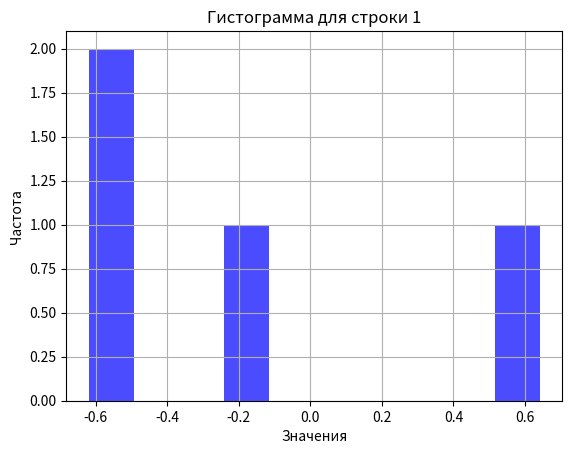
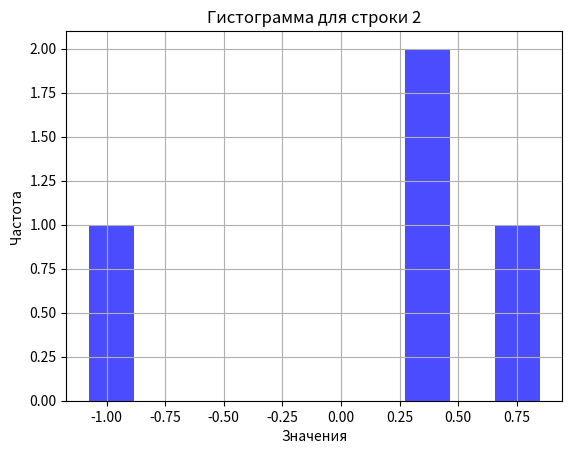
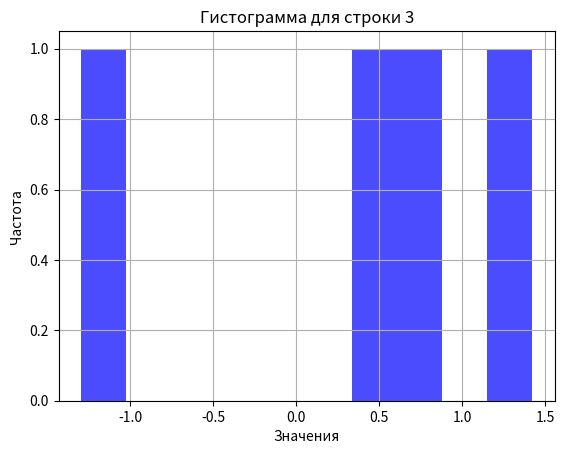
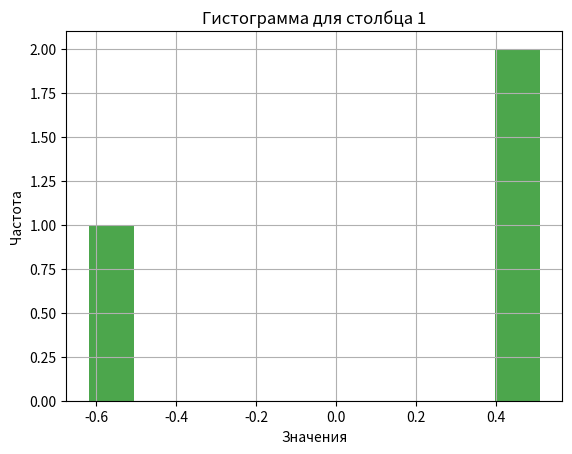
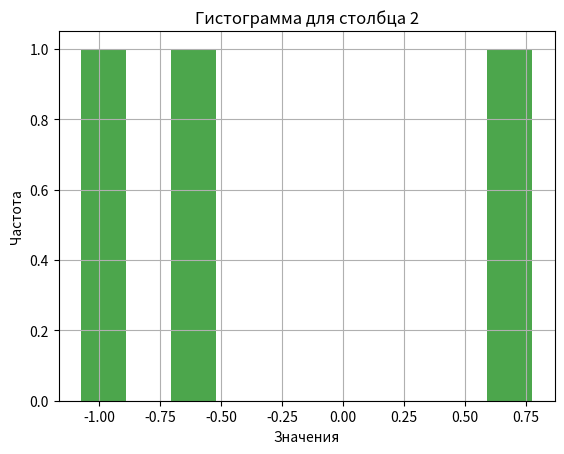
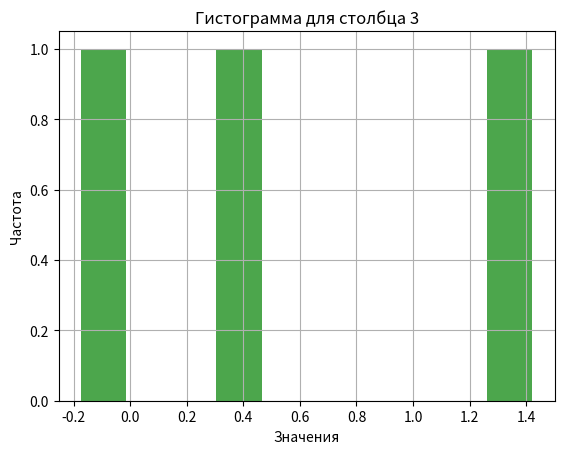
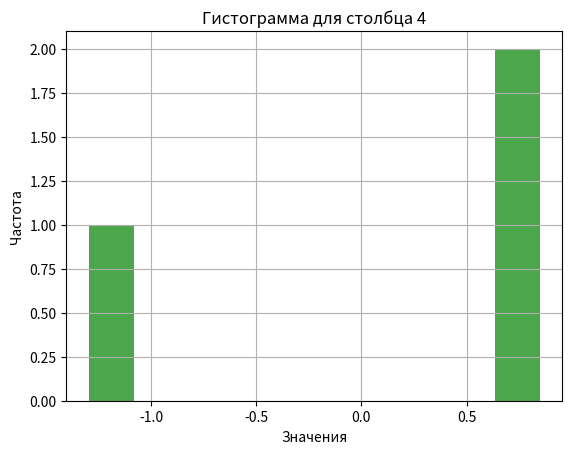

These charts were generated, in order, by the following Python code: (Note: this script raises an exception after producing the figures.)
import numpy as np
import matplotlib.pyplot as plt

def sum_prod(X, V):
    '''
    X - список матриц размерности (n, n)
    V - список векторов размерности (n, 1)
    Гарантируется, что len(X) == len(V)
    '''
    result = np.zeros_like(V[0])
    for i in range(len(X)):
        result += np.dot(X[i], V[i])
        
    return result

# Тесты
def test_sum_prod():
    X1 = np.array([[1, 2], [3, 4]])  # Матрица 1
    X2 = np.array([[5, 6], [7, 8]])  # Матрица 2
    V1 = np.array([[1], [1]])        # Вектор 1
    V2 = np.array([[1], [1]])        # Вектор 2
    
    X = [X1, X2]
    V = [V1, V2]
    expected_result = np.dot(X1, V1) + np.dot(X2, V2)
    assert np.array_equal(sum_prod(X, V), expected_result), "Тест 1 не пройден"
    print("Тест 1 пройден")

test_sum_prod()

import numpy as np

def binarize(M, threshold=0.5):
    '''
    M - входная матрица (numpy array)
    threshold - пороговое значение для бинаризации (по умолчанию 0.5)
    '''
    # Бинаризация матрицы: все значения больше threshold становятся 1, иначе 0
    return (M > threshold).astype(int)

# Тесты
def test_binarize():
    M1 = np.array([[0.2, 0.6], [0.8, 0.4]])
    threshold1 = 0.5
    expected1 = np.array([[0, 1], [1, 0]])
    assert np.array_equal(binarize(M1, threshold1), expected1), "Тест 1 не пройден"

    M2 = np.array([[0.1, 0.0], [-0.1, 0.5]])
    threshold2 = 0
    expected2 = np.array([[1, 0], [0, 1]])
    assert np.array_equal(binarize(M2, threshold2), expected2), "Тест 2 не пройден"

    M3 = np.array([[0.99, 1.0], [1.1, 0.4]])
    threshold3 = 1.0
    expected3 = np.array([[0, 0], [1, 0]])
    assert np.array_equal(binarize(M3, threshold3), expected3), "Тест 3 не пройден"

    print("Все тесты пройдены!")

test_binarize()


import numpy as np

def unique_rows(mat):
    '''
    Возвращает список массивов уникальных элементов для каждой строки матрицы
    '''
    return [np.unique(row) for row in mat]

def unique_columns(mat):
    '''
    Возвращает список массивов уникальных элементов для каждого столбца матрицы
    '''
    return [np.unique(mat[:, col]) for col in range(mat.shape[1])]

# Тесты
def test_unique_rows_columns():
    mat1 = np.array([[1, 2, 2], [3, 3, 1], [4, 4, 4]])
    
    expected_rows1 = [np.array([1, 2]), np.array([1, 3]), np.array([4])]
    assert all(np.array_equal(unique_rows(mat1)[i], expected_rows1[i]) for i in range(len(expected_rows1))), "Тест уникальных строк 1 не пройден"
    
    expected_cols1 = [np.array([1, 3, 4]), np.array([2, 3, 4]), np.array([1, 2, 4])]
    assert all(np.array_equal(unique_columns(mat1)[i], expected_cols1[i]) for i in range(len(expected_cols1))), "Тест уникальных столбцов 1 не пройден"
    
    mat2 = np.array([[1, 1, 1], [1, 1, 1], [1, 1, 1]])
    
    expected_rows2 = [np.array([1]), np.array([1]), np.array([1])]
    expected_cols2 = [np.array([1]), np.array([1]), np.array([1])]
    
    assert all(np.array_equal(unique_rows(mat2)[i], expected_rows2[i]) for i in range(len(expected_rows2))), "Тест уникальных строк 2 не пройден"
    assert all(np.array_equal(unique_columns(mat2)[i], expected_cols2[i]) for i in range(len(expected_cols2))), "Тест уникальных столбцов 2 не пройден"
    
    print("Все тесты пройдены!")

test_unique_rows_columns()


import numpy as np
import matplotlib.pyplot as plt

def matrix_stats_and_histograms(rows, cols, mean=0, std_dev=1):
    mat = np.random.normal(mean, std_dev, size=(rows, cols))

    row_means = np.mean(mat, axis=1)
    row_vars = np.var(mat, axis=1)
    
    col_means = np.mean(mat, axis=0)
    col_vars = np.var(mat, axis=0)
    
    print("Мат. ожидание для каждой строки:", row_means)
    print("Дисперсия для каждой строки:", row_vars)
    print("Мат. ожидание для каждого столбца:", col_means)
    print("Дисперсия для каждого столбца:", col_vars)
    
    for i in range(rows):
        plt.figure()
        plt.hist(mat[i, :], bins=10, alpha=0.7, color='blue')
        plt.title(f'Гистограмма для строки {i+1}')
        plt.xlabel('Значения')
        plt.ylabel('Частота')
        plt.grid(True)
        plt.show()
    
    for j in range(cols):
        plt.figure()
        plt.hist(mat[:, j], bins=10, alpha=0.7, color='green')
        plt.title(f'Гистограмма для столбца {j+1}')
        plt.xlabel('Значения')
        plt.ylabel('Частота')
        plt.grid(True)
        plt.show()

matrix_stats_and_histograms(3, 4)


import numpy as np

def chess(m, n, a, b):

    mat = np.zeros((m, n))
    
    for i in range(m):
        for j in range(n):
            if (i + j) % 2 == 0:  
                mat[i, j] = a
            else:  
                mat[i, j] = b
    
    return mat

def test_chess():
    m1, n1 = 3, 3
    a1, b1 = 1, 0
    expected1 = np.array([[1, 0, 1], 
                          [0, 1, 0], 
                          [1, 0, 1]])
    assert np.array_equal(chess(m1, n1, a1, b1), expected1), "Тест 1 не пройден"

    m2, n2 = 4, 4
    a2, b2 = 2, 5
    expected2 = np.array([[2, 5, 2, 5], 
                          [5, 2, 5, 2], 
                          [2, 5, 2, 5], 
                          [5, 2, 5, 2]])
    assert np.array_equal(chess(m2, n2, a2, b2), expected2), "Тест 2 не пройден"
    
    m3, n3 = 2, 3
    a3, b3 = 9, -3
    expected3 = np.array([[9, -3, 9], 
                          [-3, 9, -3]])
    assert np.array_equal(chess(m3, n3, a3, b3), expected3), "Тест 3 не пройден"
    
    print("Все тесты пройдены!")

test_chess()


from PIL import Image, ImageDraw

def draw_rectangle(m, n, a, b, bg_color, rect_color):

    img = Image.new('RGB', (m, n), bg_color)
    draw = ImageDraw.Draw(img)
    
    left = (m - a) // 2
    top = (n - b) // 2
    right = left + a
    bottom = top + b
    
    draw.rectangle([left, top, right, bottom], fill=rect_color)
    return img

def draw_ellipse(m, n, a, b, bg_color, ellipse_color):

    img = Image.new('RGB', (m, n), bg_color)
    draw = ImageDraw.Draw(img)
    
    left = (m - a) // 2
    top = (n - b) // 2
    right = left + a
    bottom = top + b
    
    draw.ellipse([left, top, right, bottom], fill=ellipse_color)

    return img

# Тесты
def test_draw_shapes():
    img_rect = draw_rectangle(200, 200, 100, 50, (255, 255, 255), (255, 0, 0))
    img_rect.show()  
    

    img_ellipse = draw_ellipse(200, 200, 120, 60, (255, 255, 255), (0, 255, 0))
    img_ellipse.show() 

test_draw_shapes()


import numpy as np

def time_series_analysis(series, p):
    
    mean = np.mean(series)
    
    variance = np.var(series)
    
    std_dev = np.std(series)
    
    local_maxima = []
    local_minima = []
    
    for i in range(1, len(series) - 1):
        if series[i] > series[i - 1] and series[i] > series[i + 1]:
            local_maxima.append((i, series[i]))  # добавляем индекс и значение
        elif series[i] < series[i - 1] and series[i] < series[i + 1]:
            local_minima.append((i, series[i]))  # добавляем индекс и значение
    
    moving_average = []
    for i in range(len(series) - p + 1):
        window = series[i:i + p]
        window_avg = np.mean(window)
        moving_average.append(window_avg)
    
    return {
        'mean': mean,
        'variance': variance,
        'std_dev': std_dev,
        'local_maxima': local_maxima,
        'local_minima': local_minima,
        'moving_average': moving_average
    }

def test_time_series_analysis():
    series = [1, 3, 7, 1, 2, 6, 0, 1, 4, 3, 2]
    p = 3
    
    result = time_series_analysis(series, p)
    
    print("Математическое ожидание:", result['mean'])
    print("Дисперсия:", result['variance'])
    print("СКО:", result['std_dev'])
    print("Локальные максимумы (индексы и значения):", result['local_maxima'])
    print("Локальные минимумы (индексы и значения):", result['local_minima'])
    print("Скользящее среднее с окном", p, ":", result['moving_average'])

test_time_series_analysis()


import numpy as np

def one_hot_encode(labels):
    labels = np.array(labels)
    num_classes = np.max(labels) + 1  
    one_hot = np.zeros((labels.size, num_classes))
    one_hot[np.arange(labels.size), labels] = 1
    
    return one_hot

labels = [0, 2, 3, 0]
one_hot = one_hot_encode(labels)
print(one_hot)

#Вывод
# [[1. 0. 0. 0.]
#  [0. 0. 1. 0.]
#  [0. 0. 0. 1.]
#  [1. 0. 0. 0.]]

def test_one_hot_encode():
    labels = [0, 1, 2, 3]
    expected = np.array([[1, 0, 0, 0],
                         [0, 1, 0, 0],
                         [0, 0, 1, 0],
                         [0, 0, 0, 1]])
    result = one_hot_encode(labels)
    assert np.array_equal(result, expected), f"Ожидалось {expected}, получено {result}"
    
    labels = [3, 2, 1, 0]
    expected = np.array([[0, 0, 0, 1],
                         [0, 0, 1, 0],
                         [0, 1, 0, 0],
                         [1, 0, 0, 0]])
    result = one_hot_encode(labels)
    assert np.array_equal(result, expected), f"Ожидалось {expected}, получено {result}"
    
    labels = [0, 0, 0, 0]
    expected = np.array([[1, 0, 0, 0],
                         [1, 0, 0, 0],
                         [1, 0, 0, 0],
                         [1, 0, 0, 0]])
    result = one_hot_encode(labels)
    assert np.array_equal(result, expected), f"Ожидалось {expected}, получено {result}"
    
    print("Все тесты пройдены.")

test_one_hot_encode()
